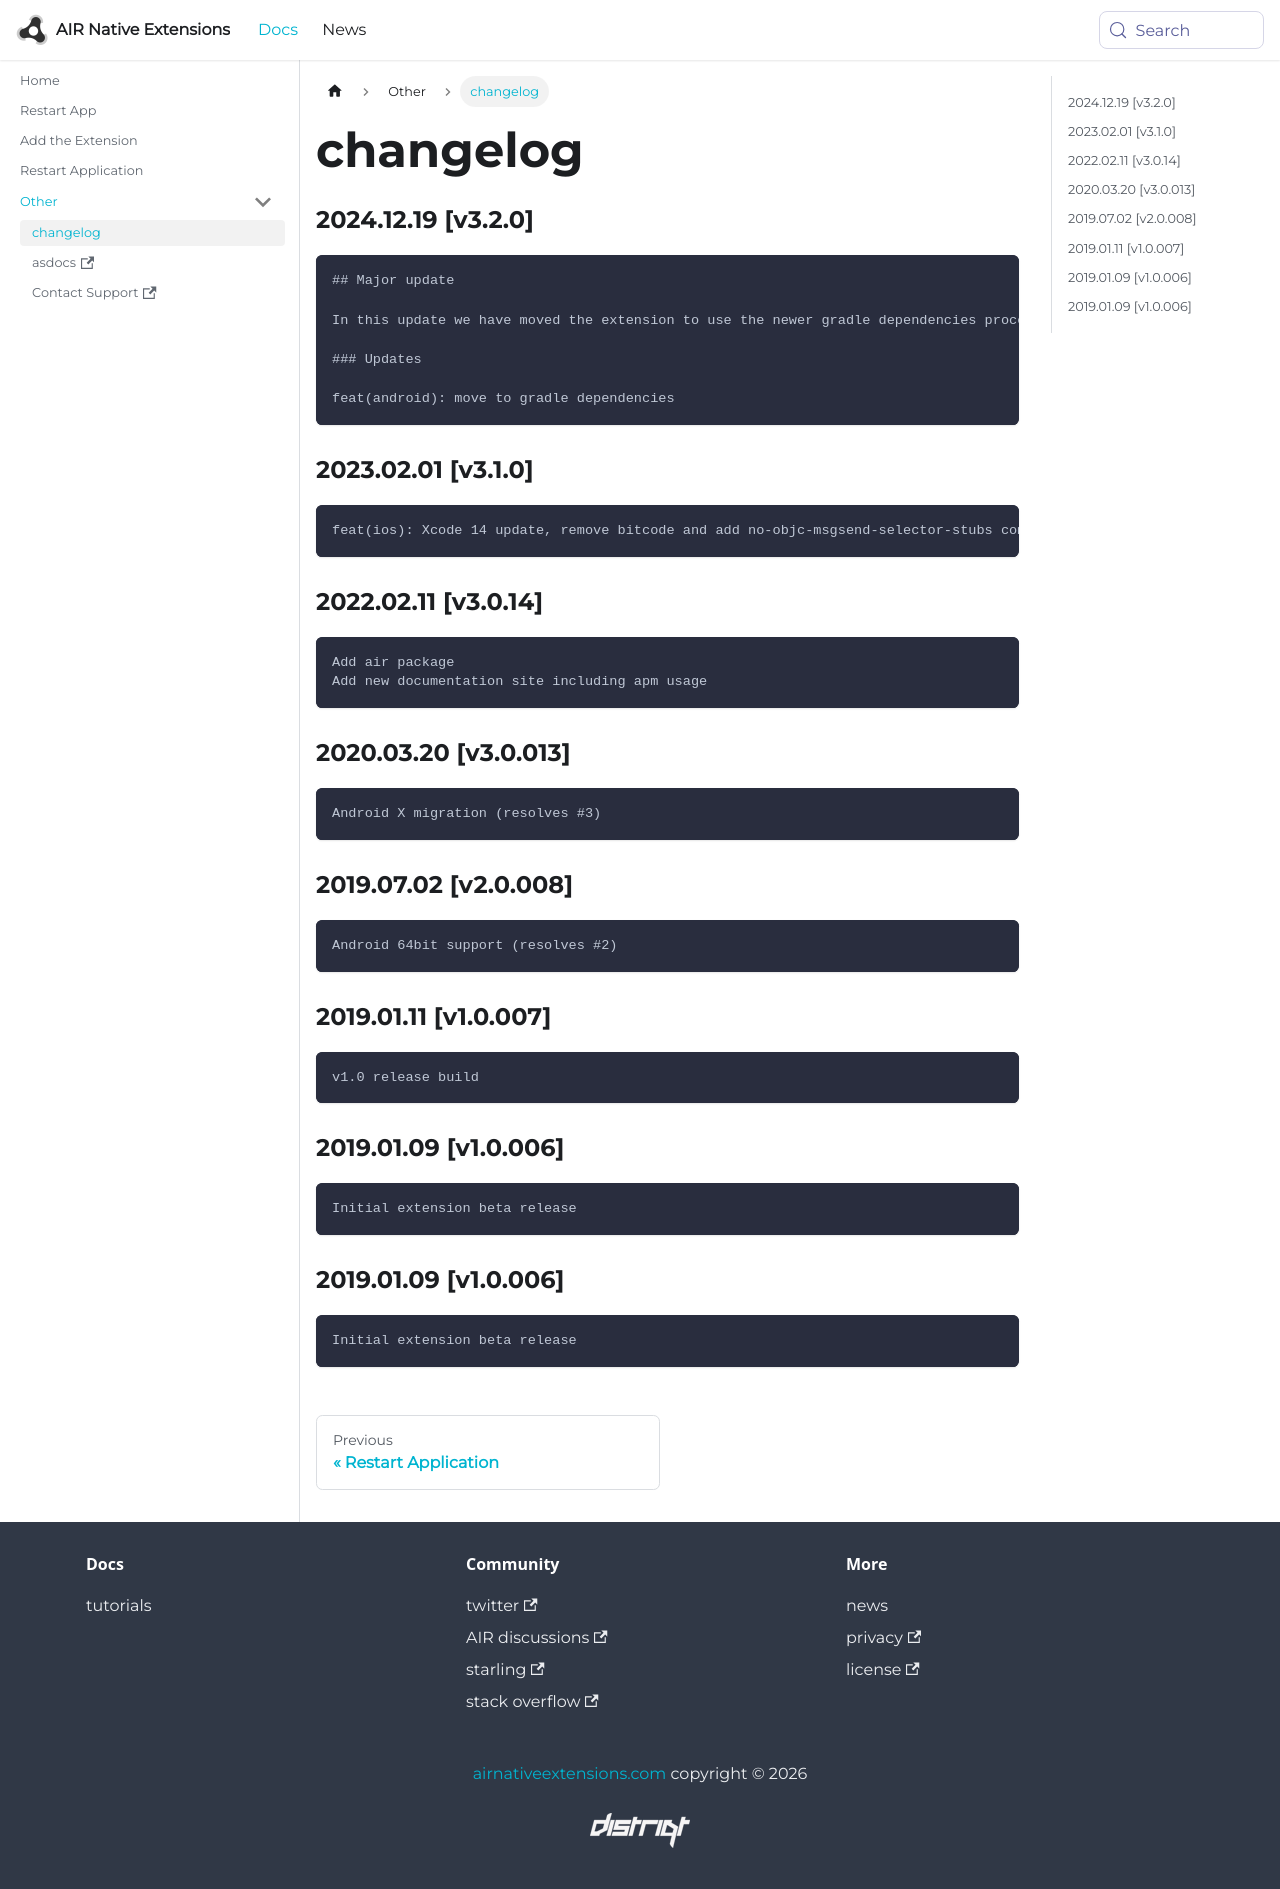

repository: airnativeextensions/nativeextensions-documentation · page: docs/restartapp/changelog/index.html · generator: docusaurus

### 2024.12.19 [v3.2.0]

```
## Major update 

In this update we have moved the extension to use the newer gradle dependencies process.

### Updates 

feat(android): move to gradle dependencies
```

### 2023.02.01 [v3.1.0]

```
feat(ios): Xcode 14 update, remove bitcode and add no-objc-msgsend-selector-stubs compiler flag
```

### 2022.02.11 [v3.0.14]

```
Add air package
Add new documentation site including apm usage
```



### 2020.03.20 [v3.0.013]

```
Android X migration (resolves #3)
```


### 2019.07.02 [v2.0.008]

```
Android 64bit support (resolves #2)
```


### 2019.01.11 [v1.0.007]

```
v1.0 release build
```


### 2019.01.09 [v1.0.006]

```
Initial extension beta release
```


### 2019.01.09 [v1.0.006]

```
Initial extension beta release
```
